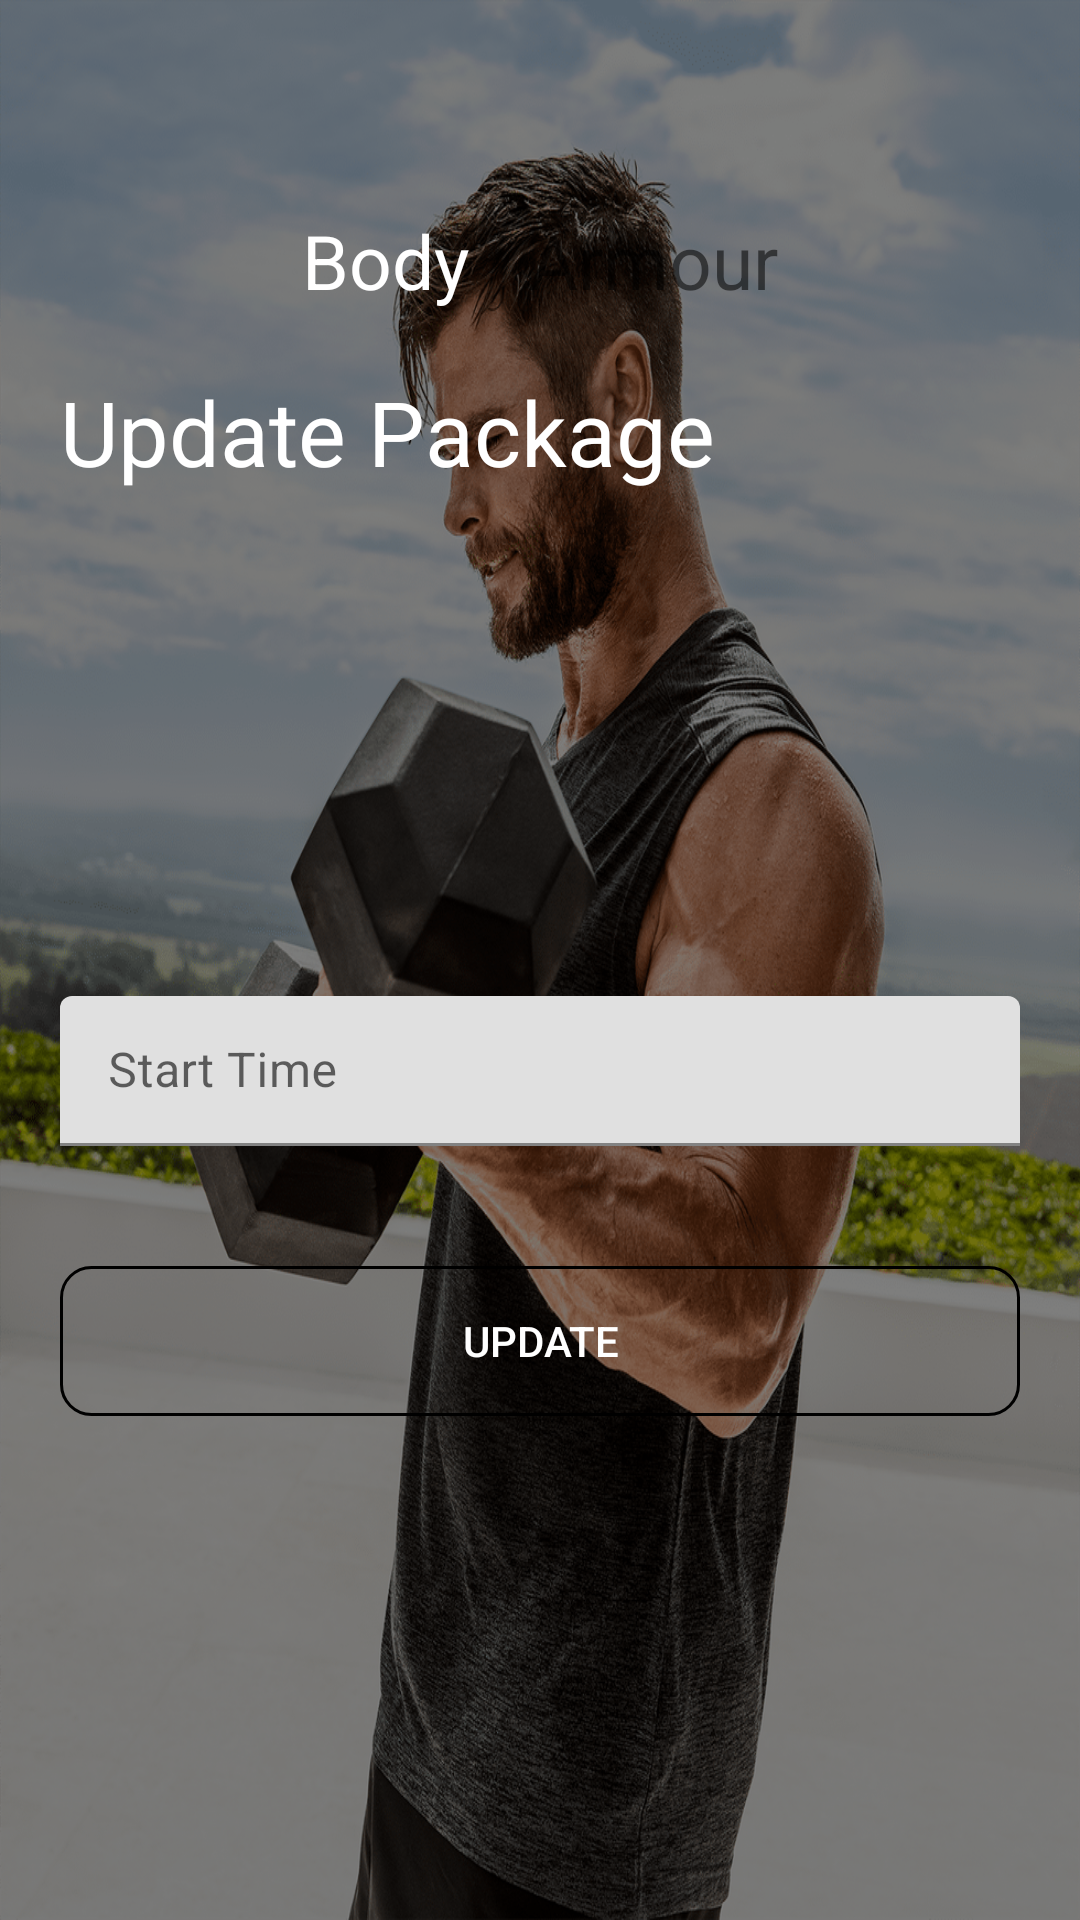

Here is an Android app screen rendered from its layout file. Give the layout XML and the strings, colors and styles it references.
<!-- AndroidManifest.xml: application theme Theme.FitnessCenter -->
<!-- res/layout/activity_update_package.xml -->
<?xml version="1.0" encoding="utf-8"?>
<androidx.constraintlayout.widget.ConstraintLayout xmlns:android="http://schemas.android.com/apk/res/android"
    xmlns:app="http://schemas.android.com/apk/res-auto"
    xmlns:tools="http://schemas.android.com/tools"
    android:layout_width="match_parent"
    android:layout_height="match_parent"
    android:background="@drawable/bg_images"
    tools:context=".Screen.UpdatePackageActivity">
    <androidx.constraintlayout.widget.ConstraintLayout
        android:layout_width="match_parent"
        android:layout_height="match_parent"
        app:layout_constraintBottom_toBottomOf="parent"
        app:layout_constraintEnd_toEndOf="parent"
        android:background="#80000000"
        app:layout_constraintStart_toStartOf="parent"
        app:layout_constraintTop_toTopOf="parent">
        <LinearLayout
            android:id="@+id/layout"
            android:layout_width="wrap_content"
            android:layout_height="wrap_content"
            android:orientation="horizontal"
            android:layout_marginTop="70dp"
            app:layout_constraintEnd_toEndOf="parent"
            app:layout_constraintStart_toStartOf="parent"
            app:layout_constraintTop_toTopOf="parent" >
            <TextView
                android:layout_width="wrap_content"
                android:layout_height="wrap_content"
                android:text="Body"
                android:textSize="25sp"
                android:textColor="@color/white"/>
            <TextView
                android:layout_width="wrap_content"
                android:layout_height="wrap_content"
                android:text="Armour"
                android:layout_marginLeft="20dp"
                android:textSize="25sp"
                android:textColor="@color/green"/>
        </LinearLayout>

        <TextView
            android:id="@+id/textView2"
            android:layout_width="wrap_content"
            android:layout_height="wrap_content"
            android:layout_marginLeft="20dp"
            android:text="Update Package"
            android:textColor="@color/white"
            android:textSize="30dp"
            android:layout_marginTop="20dp"
            app:layout_constraintBottom_toBottomOf="parent"
            app:layout_constraintEnd_toEndOf="parent"
            app:layout_constraintHorizontal_bias="0.0"
            app:layout_constraintStart_toStartOf="parent"
            app:layout_constraintTop_toBottomOf="@+id/layout"
            app:layout_constraintVertical_bias="0.0" />

        <LinearLayout
            android:layout_width="match_parent"
            android:layout_height="wrap_content"
            android:orientation="vertical"
            app:layout_constraintBottom_toBottomOf="parent"
            app:layout_constraintEnd_toEndOf="parent"
            app:layout_constraintStart_toStartOf="parent"
            app:layout_constraintTop_toBottomOf="@+id/textView2">
            <com.google.android.material.textfield.TextInputLayout
                android:layout_width="match_parent"
                android:layout_height="50dp"
                android:layout_margin="20dp">

                <EditText
                    android:id="@+id/start_time"
                    android:layout_width="match_parent"
                    android:layout_height="match_parent"
                    android:hint="Start Time"
                    android:textColor="@color/black" />
            </com.google.android.material.textfield.TextInputLayout>

            <Button
                android:id="@+id/button2"
                android:layout_width="match_parent"
                android:layout_height="50dp"
                android:layout_margin="20dp"
                android:background="@drawable/btn2_bg"
                android:onClick="updatePackage"
                android:text="update"
                android:textColor="@color/white"
                app:backgroundTint="@color/green" />
        </LinearLayout>
    </androidx.constraintlayout.widget.ConstraintLayout>
</androidx.constraintlayout.widget.ConstraintLayout>
<!-- resources referenced by this layout -->
<resources>
  <!-- drawable bg_images: jpg bitmap (drawable, 623321 bytes) -->
  <!-- drawable btn2_bg (drawable) -->
  <?xml version="1.0" encoding="utf-8"?>
  <shape xmlns:android="http://schemas.android.com/apk/res/android">
      <solid android:color="@color/green"/>
  
      <stroke android:width="1dp"
          android:color="@color/green"
          />
  
      <padding android:left="1dp"
          android:top="1dp"
          android:right="1dp"
          android:bottom="1dp"
          />
      <gradient
          android:centerColor="@color/green"
          android:startColor="@color/green"
          android:endColor="@color/green"/>
  
      <corners android:radius="10dp"/>
  </shape>
  <style name="Theme.FitnessCenter" parent="Theme.MaterialComponents.DayNight.NoActionBar">
          
          <item name="colorPrimary">@color/purple_500</item>
          <item name="colorPrimaryVariant">@color/purple_700</item>
          <item name="colorOnPrimary">@color/white</item>
          
          <item name="colorSecondary">@color/teal_200</item>
          <item name="colorSecondaryVariant">@color/teal_700</item>
          <item name="colorOnSecondary">@color/black</item>
          
          <item name="android:statusBarColor" tools:targetApi="l">?attr/colorPrimaryVariant</item>
          
      </style>
  <!-- not gathered from this repository: default colours our renderer supplied (Android Studio template values) -->
  <color name="purple_500">#FF6200EE</color>
  <color name="purple_700">#FF3700B3</color>
  <color name="teal_200">#FF03DAC5</color>
  <color name="teal_700">#FF018786</color>
  <color name="black">#FF000000</color>
  <color name="white">#FFFFFFFF</color>
</resources>
